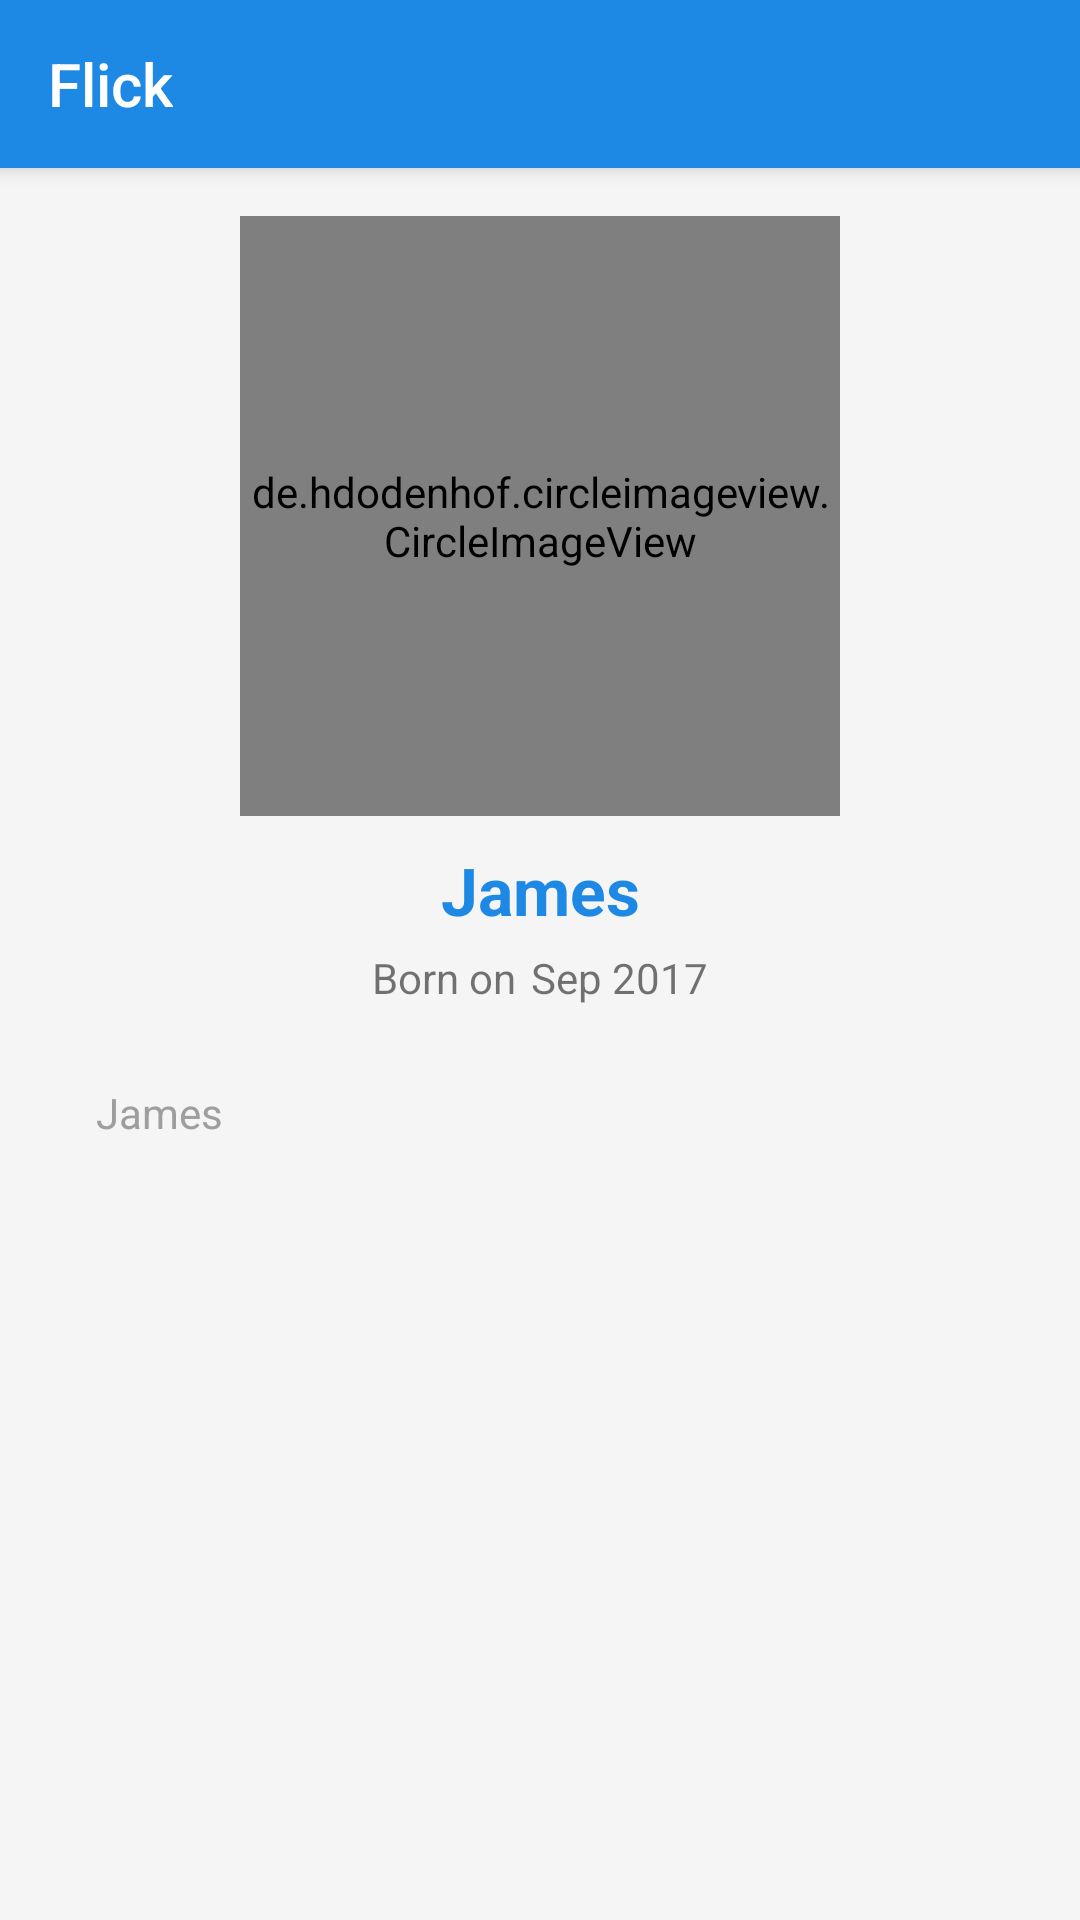

Reconstruct the res/layout file that produces this screen, plus the resources it refers to.
<!-- AndroidManifest.xml: application theme AppTheme -->
<!-- res/layout/activity_cast.xml -->
<?xml version="1.0" encoding="utf-8"?>
<android.support.design.widget.CoordinatorLayout xmlns:android="http://schemas.android.com/apk/res/android"
    xmlns:app="http://schemas.android.com/apk/res-auto"
    xmlns:tools="http://schemas.android.com/tools"
    android:layout_width="match_parent"
    android:layout_height="match_parent"
    android:background="@color/colorTooLightGrey"
    android:fitsSystemWindows="true"
    tools:context=".activity.CastActivity">

    <android.support.design.widget.AppBarLayout
        android:layout_width="match_parent"
        android:layout_height="wrap_content"
        android:theme="@style/ThemeOverlay.AppCompat.Dark.ActionBar">

        <android.support.v7.widget.Toolbar
            android:id="@+id/toolbar"
            android:layout_width="match_parent"
            android:layout_height="?android:attr/actionBarSize"
            android:background="@color/colorPrimary"
            app:layout_scrollFlags="scroll|enterAlways|snap"
            app:popupTheme="@style/ThemeOverlay.AppCompat.Light"
            app:title="@string/app_name" />
    </android.support.design.widget.AppBarLayout>


    <android.support.v4.widget.NestedScrollView
        android:layout_width="match_parent"
        android:layout_height="match_parent"
        app:layout_behavior="@string/appbar_scrolling_view_behavior">

        <include layout="@layout/activity_cast_details" />
    </android.support.v4.widget.NestedScrollView>

</android.support.design.widget.CoordinatorLayout>
<!-- res/layout/activity_cast_details.xml (included above) -->
<?xml version="1.0" encoding="utf-8"?>
<LinearLayout xmlns:android="http://schemas.android.com/apk/res/android"
    xmlns:tools="http://schemas.android.com/tools"
    android:layout_width="match_parent"
    android:layout_height="match_parent"
    android:orientation="vertical"
    android:padding="16dp">

    <de.hdodenhof.circleimageview.CircleImageView xmlns:app="http://schemas.android.com/apk/res-auto"
        android:id="@+id/iv_cast_image"
        android:layout_width="200dp"
        android:layout_height="200dp"
        android:layout_gravity="center_horizontal"
        android:layout_marginBottom="10dp"
        app:civ_border_color="#FFFFFF"
        app:civ_border_width="1dp" />

    <TextView
        android:id="@+id/tv_cast_name"
        android:layout_width="match_parent"
        android:layout_height="wrap_content"
        android:layout_marginBottom="5dp"
        android:gravity="center_horizontal"
        android:maxLines="2"
        android:textAppearance="?android:attr/textAppearanceLarge"
        android:textColor="@color/colorAccent"
        android:textStyle="bold"
        tools:text="James" />

    <LinearLayout
        android:id="@+id/ll_birth"
        android:layout_width="match_parent"
        android:layout_height="wrap_content"
        android:gravity="center_horizontal"
        android:orientation="horizontal">

        <TextView
            android:id="@+id/tv_cast_dob_label"
            android:layout_width="wrap_content"
            android:layout_height="wrap_content"
            android:layout_marginEnd="5dp"
            android:gravity="center_horizontal"
            android:text="@string/born_on"
            android:textAppearance="?android:attr/textAppearanceSmall" />

        <TextView
            android:id="@+id/tv_cast_dob"
            android:layout_width="wrap_content"
            android:layout_height="wrap_content"
            android:gravity="center_horizontal"
            android:textAppearance="?android:attr/textAppearanceSmall"
            tools:text="Sep 2017" />

    </LinearLayout>

    <TextView
        android:id="@+id/tv_biography"
        android:layout_width="match_parent"
        android:layout_height="match_parent"
        android:layout_marginBottom="5dp"
        android:layout_marginTop="10dp"
        android:padding="16dp"
        android:textAppearance="?android:attr/textAppearanceSmall"
        android:textColor="@color/colorLightGreyText"
        tools:text="James" />

</LinearLayout>
<!-- resources referenced by this layout -->
<resources>
  <color name="colorAccent">#1E88E5</color>
  <color name="colorLightGreyText">#9E9E9E</color>
  <color name="colorPrimary">#1E88E5</color>
  <color name="colorTooLightGrey">#f5f5f5</color>
  <string name="app_name">Flick</string>
  <string name="born_on">Born on</string>
  <style name="AppTheme" parent="Theme.AppCompat.Light.NoActionBar">
          
          <item name="windowActionBar">false</item>
          <item name="colorPrimary">@color/colorPrimary</item>
          <item name="colorPrimaryDark">@color/colorPrimaryDark</item>
          <item name="colorAccent">@color/colorAccent</item>
      </style>
  <color name="colorPrimaryDark">#1565C0</color>
</resources>
